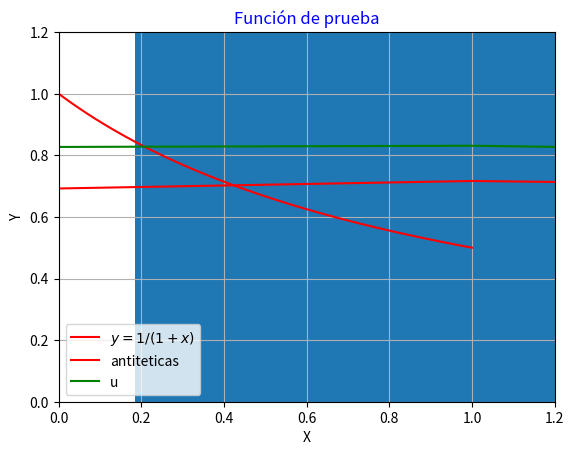

Reproduce this figure in Python.


import numpy as np
import matplotlib.pyplot as plt

#Definimos la función de prueba.
def funcion(x):
    return 1.0/(1+x) 

#Graficamos la función de prueba.
X=np.linspace(0,1,1000)
plt.plot(X,funcion(X), color='red', label="$y=1/(1+x)$")
#plt.fill_between(X,funcion(X))
plt.legend()
plt.xlim(0.0, 1.2)
plt.ylim(0.0, 1.2)
plt.grid(True)
plt.title('Función de prueba', color='b')
plt.xlabel('X')
plt.ylabel('Y')
plt.show()

def integ(func=funcion, n=3000):
    muestreo=[]
    suma=[]
    for i in range(n):
        u= np.random.random_sample()
        muestreo.append(u)
        y=funcion(u)
        suma.append(y)

    return np.mean(suma), np.std(suma)

print("El valor de la integral es:", round(integ()[0],5))
print("El error estándar es:", round(integ()[1],5))

def integ(func=funcion, n=3000):
    muestreo=[]
    suma=[]
    for i in range(n):
        u= np.random.random_sample()
        muestreo.append(u)
        y=funcion(1-u)
        suma.append(y)

    return np.mean(suma), np.std(suma), suma

print("El valor de la integral es:", round(integ()[0],5))
print("El error estándar es:", round(integ()[1],5))

def integ(func=funcion, n=3000):
    muestreo=[]
    suma=[]
    for i in range(n):
        u= np.random.random_sample()
        muestreo.append(u)
        y=(funcion(u) + funcion(1-u))/2.0
        suma.append(y)

    return np.mean(suma), np.std(suma)

print("El valor de la integral es:", round(integ()[0],5))
print("El error estándar es:", round(integ()[1],5))

def mc_crudo(funcion, n):
    integral=[]
    suma=[]
    for i in range(n):
        u= np.random.random_sample()
        y=(funcion(u) + funcion(1-u))/2.0
        suma.append(y)
        integral.append(np.mean(suma))
        
    print("El valor de la integral es:", round(np.mean(suma),5))
    print("El error estándar es:", round(np.std(suma),5))
    
    return np.mean(suma), np.std(suma), integral

def mc_crudo1(funcion, n):
    integral=[]
    suma=[]
    for i in range(n):
        u= np.random.random_sample()
        y=funcion(u)
        suma.append(y)
        integral.append(np.mean(suma))
        
    print("El valor de la integral es:", round(np.mean(suma),5))
    print("El error estándar es:", round(np.std(suma),5))
    
    return np.mean(suma), np.std(suma), integral

X1=mc_crudo1(funcion, n=1000)[2]
X=mc_crudo(funcion, n=1000)[2]

plt.plot(X, color='red', label='antiteticas')
plt.plot(X1, color='green', label='u')
plt.legend()















import random
import statistics 
import matplotlib.pyplot as plt

PopData = list()

random.seed(5)

for i in range(100):
    DataElem = 10 * random.random()
    PopData.append(DataElem)

PopData

def CVCalc(Dat):
    CVCalc = statistics.stdev(Dat)/statistics.mean(Dat) 
    return CVCalc

CVPopData = CVCalc(PopData)
print(CVPopData)

N = len(PopData)
JackVal = list()
PseudoVal = list()
for i in range(N-1):
    JackVal.append(0)
for i in range(N):
    PseudoVal.append(0)

for i in range(N):
    for j in range(N):
        if(j < i): 
            JackVal[j] = PopData[j]
        else:
            if(j > i):
                JackVal[j-1]= PopData[j]
    PseudoVal[i] = N*CVCalc(PopData)-(N-1)*CVCalc(JackVal)

plt.hist(PseudoVal)
plt.show()

MeanPseudoVal=statistics.mean(PseudoVal)
print(MeanPseudoVal)

VariancePseudoVal=statistics.variance(PseudoVal)
print(VariancePseudoVal)

MeanPseudoVal=statistics.mean(PseudoVal)
print(MeanPseudoVal)





import random
import numpy as np 
import matplotlib.pyplot as plt

PopData = list()

random.seed(7)

for i in range(1000):
    DataElem = 50 * random.random()
    PopData.append(DataElem)

PopData

PopSample = random.choices(PopData, k=100)

PopSampleMean = list()
for i in range(10000):  
    SampleI = random.choices(PopData, k=100)
    PopSampleMean.append(np.mean(SampleI))

plt.hist(PopSampleMean)
plt.show()

MeanPopSampleMean = np.mean(PopSampleMean)
print("The mean of the Bootstrap estimator is ",MeanPopSampleMean)

MeanPopData = np.mean(PopData)
print("The mean of the population is ",MeanPopData)

MeanPopSample = np.mean(PopSample)
print("The mean of the simple random sample is ",MeanPopSample)